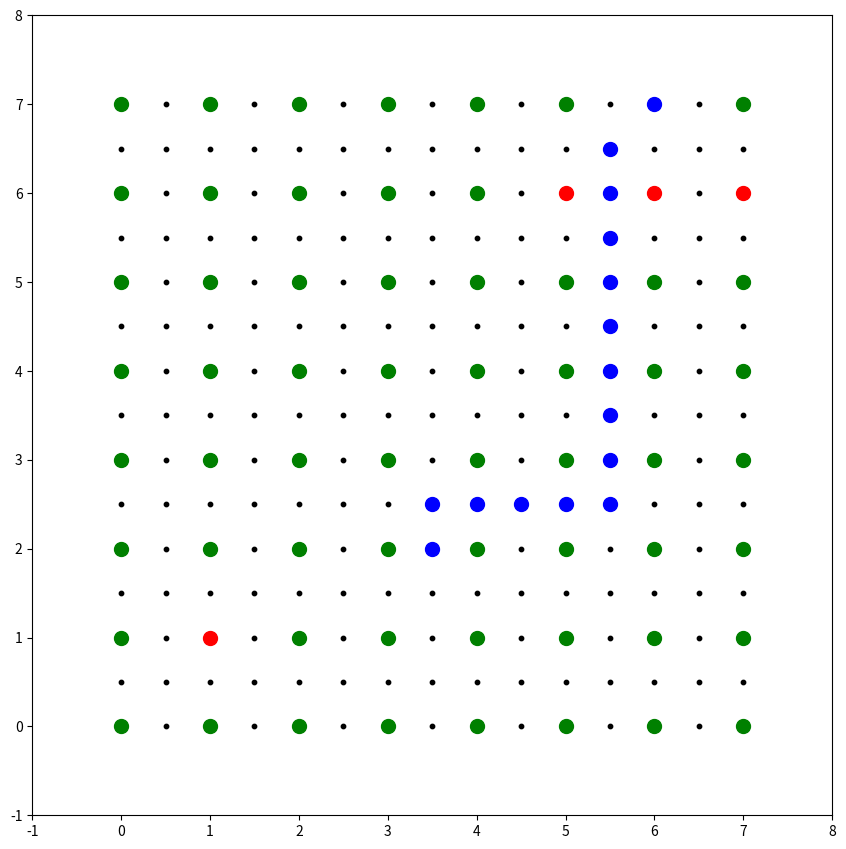

The matplotlib source for this figure:
import numpy as np
import matplotlib.pyplot as plt


class Cords:
  def __init__(self, x, y):
   self.x = x
   self.y = y

class MoveToCmds:
  def __init__(self):
    self.start_cords = Cords(0, 0)
    self.final_cords = Cords(0, 0) 
    self.chess_status = dict()
    self.shiftL = 0.5
    self.shiftS = 1
  
  def update_cords(self, cords):
    '''
    cords - array of two cords [(xs,ys),(xf,yf)]
    Function updates start and final cords if it's called.
    '''
    self.start_cords = Cords(cords[0][0], cords[0][1])
    self.final_cords = Cords(cords[1][0], cords[1][1])
  
  def fill_board_status(self):
    '''
    Function fill chess status with cords as a key and assigns it state - 0 - there is nothing on this position.
    It returns dictionary with cords as a key and value 0.
                                                                      
    '''
    for i in np.arange(0,7.5,self.shiftL):
     for j in np.arange(0,7.5,self.shiftL):
        self.chess_status[(i,j)] = 0
    return self.chess_status

  def update_board(self, board):
    '''
    board - array of cords [(x,y),(x,y),...]
    Function clears board status and adds 1 on positions, where figures are, by given array of positions (board) of figures.
    It returns dictionary with cords as a key and values 0 or 1.
    '''
    self.fill_board_status()
    for i,j in board:
      self.chess_status[(i,j)] = 1
    return self.chess_status

  def make_path_lines(self, path, crds):
    '''
    path - array of cords [(x,y),(x,y),...]
    crds - cords (x,y)
    At the start its decide, wich line is closer to final position, than the sign is set.
    Function goes by lines on board till it reaches same row, where final postion is.
    Then it goes in columns until it reaches same column. In the end it goes up or down
    base on decision, that was made at the beginning.
    It returns array of cords (x,y).
    '''
    print("DOING LINES cords are:",crds) 
    xs, ys = crds
    xf, yf = self.final_cords.x, self.final_cords.y
    sign = ''
    if xs % 1 == 0 and ys % 1 == 0:
      if xs >= xf:
        if xs - self.shiftL >= 0:
          xs -= self.shiftL
          if ys + self.shiftL <= 7:
            ys += self.shiftL
            sign = '+'
          elif ys - self.shiftL >= 0:
            ys -= self.shiftL
            sign = '-'
      elif xs <= xf:
        if xs + self.shiftL <= 7:
          xs += self.shiftL
          if ys + self.shiftL <= 7:
            ys += self.shiftL
            sign = '+'
          elif ys - self.shiftL >= 0:
            ys -= self.shiftL
            sign = '-'
      path.append((xs,ys))
   
    while ys != yf - self.shiftL and ys != yf + self.shiftL:
      if ys < yf:
        ys += self.shiftL
      else:
        ys -= self.shiftL
      path.append((xs,ys))
   
    while xs != xf:
      if xs < xf:
        xs += self.shiftL
      else:
        xs -= self.shiftL
      path.append((xs,ys))
  
    if sign == '+':
      path.append((xs,ys+self.shiftL))
    else:
      path.append((xs,ys-self.shiftL))
    return True, path

  def make_path_squares(self):
    '''
    Function goes by squares until it reaches final cords or the square on cords (xs,ys) is occupied.
    If it's occupied then it switches to another function that goes by lines.
    It returns validity of path, array of cords (x,y) and last cords.
    '''
    xs, ys = self.start_cords.x, self.start_cords.y
    xf, yf = self.final_cords.x, self.final_cords.y
    xbf = 0
    ybf = 0
    path = []
    path.append((xs,ys))
    if xf % 1 == 0 and yf % 1 == 0:
      shift = self.shiftS
    else:
      shift = self.shiftL
    print("DOING SQUARES","shift is",shift)
    while xs != xf or ys != yf:
      xbf = xs
      if xs < xf and xs + shift <= 7:
        xs += shift
      elif xs > xf and xs - shift >= 0:
        xs -= shift
      ybf = ys
      if ys < yf and ys + shift <= 7:
        ys += shift
      elif ys > yf and ys - shift >= 0:
        ys -= shift
      if self.chess_status[(xs,ys)] == 0:
        path.append((xs,ys))
      elif xs == xf and ys == yf:
        path.append((xs,ys))
      else:
        return False, path, (xbf,ybf)
    return True, path, (xs,ys)

  def decide(self):
    '''
    This function decide, what function does make the path.
    It returns array of cords (x,y).
    '''
    valid, path, crds = self.make_path_squares()
    if valid:
      print(path)
      return path
    else:
      valid, path,  = self.make_path_lines(path, crds)
      if valid:
        print(path)
        return path
      else:
        print("ERROR creating path")
        exit()

  def move(self, board, cords):
    '''
    cords - array of two cords [(xs,ys),(xf,yf)]
    board - array of cords [(x,y),(x,y),...]s
    Main function, calls other functions.
    Returns array of cords (x,y).
    '''
    self.update_cords(cords)
    self.update_board(board)
    return self.decide()

  def print_board(self, path):
    fig = plt.figure(figsize=(8, 8))
    ax = fig.add_axes([0.05, 0.05, 1, 1])
    ax.set_xlim(-1, 8)
    ax.set_ylim(-1, 8)
    for j in np.arange(0,7.5,0.5):
      for i in np.arange(0,7.5,0.5):
        if (i,j) in path:
          c = 'blue'
          s = 100
        elif i%1 == 0 and j%1 == 0 and self.chess_status[(i,j)] != 0:
          c = 'red'
          s = 100
        elif  i%1 == 0 and j%1 == 0:
          c = 'green'
          s = 100
        else:
          c = 'black'
          s = 10
        ax.scatter(i,j, s=s, c=c, marker='o')
    plt.show()


if __name__ == "__main__":
  move = MoveToCmds()
  i = 0
  while i < 1:
    if i == 0:
      board = [(1,1),(5,6),(6,6),(7,6)]
      cords = [(6,7),(3.5,2)]
    move.print_board(move.move(board,cords))
    i += 1
